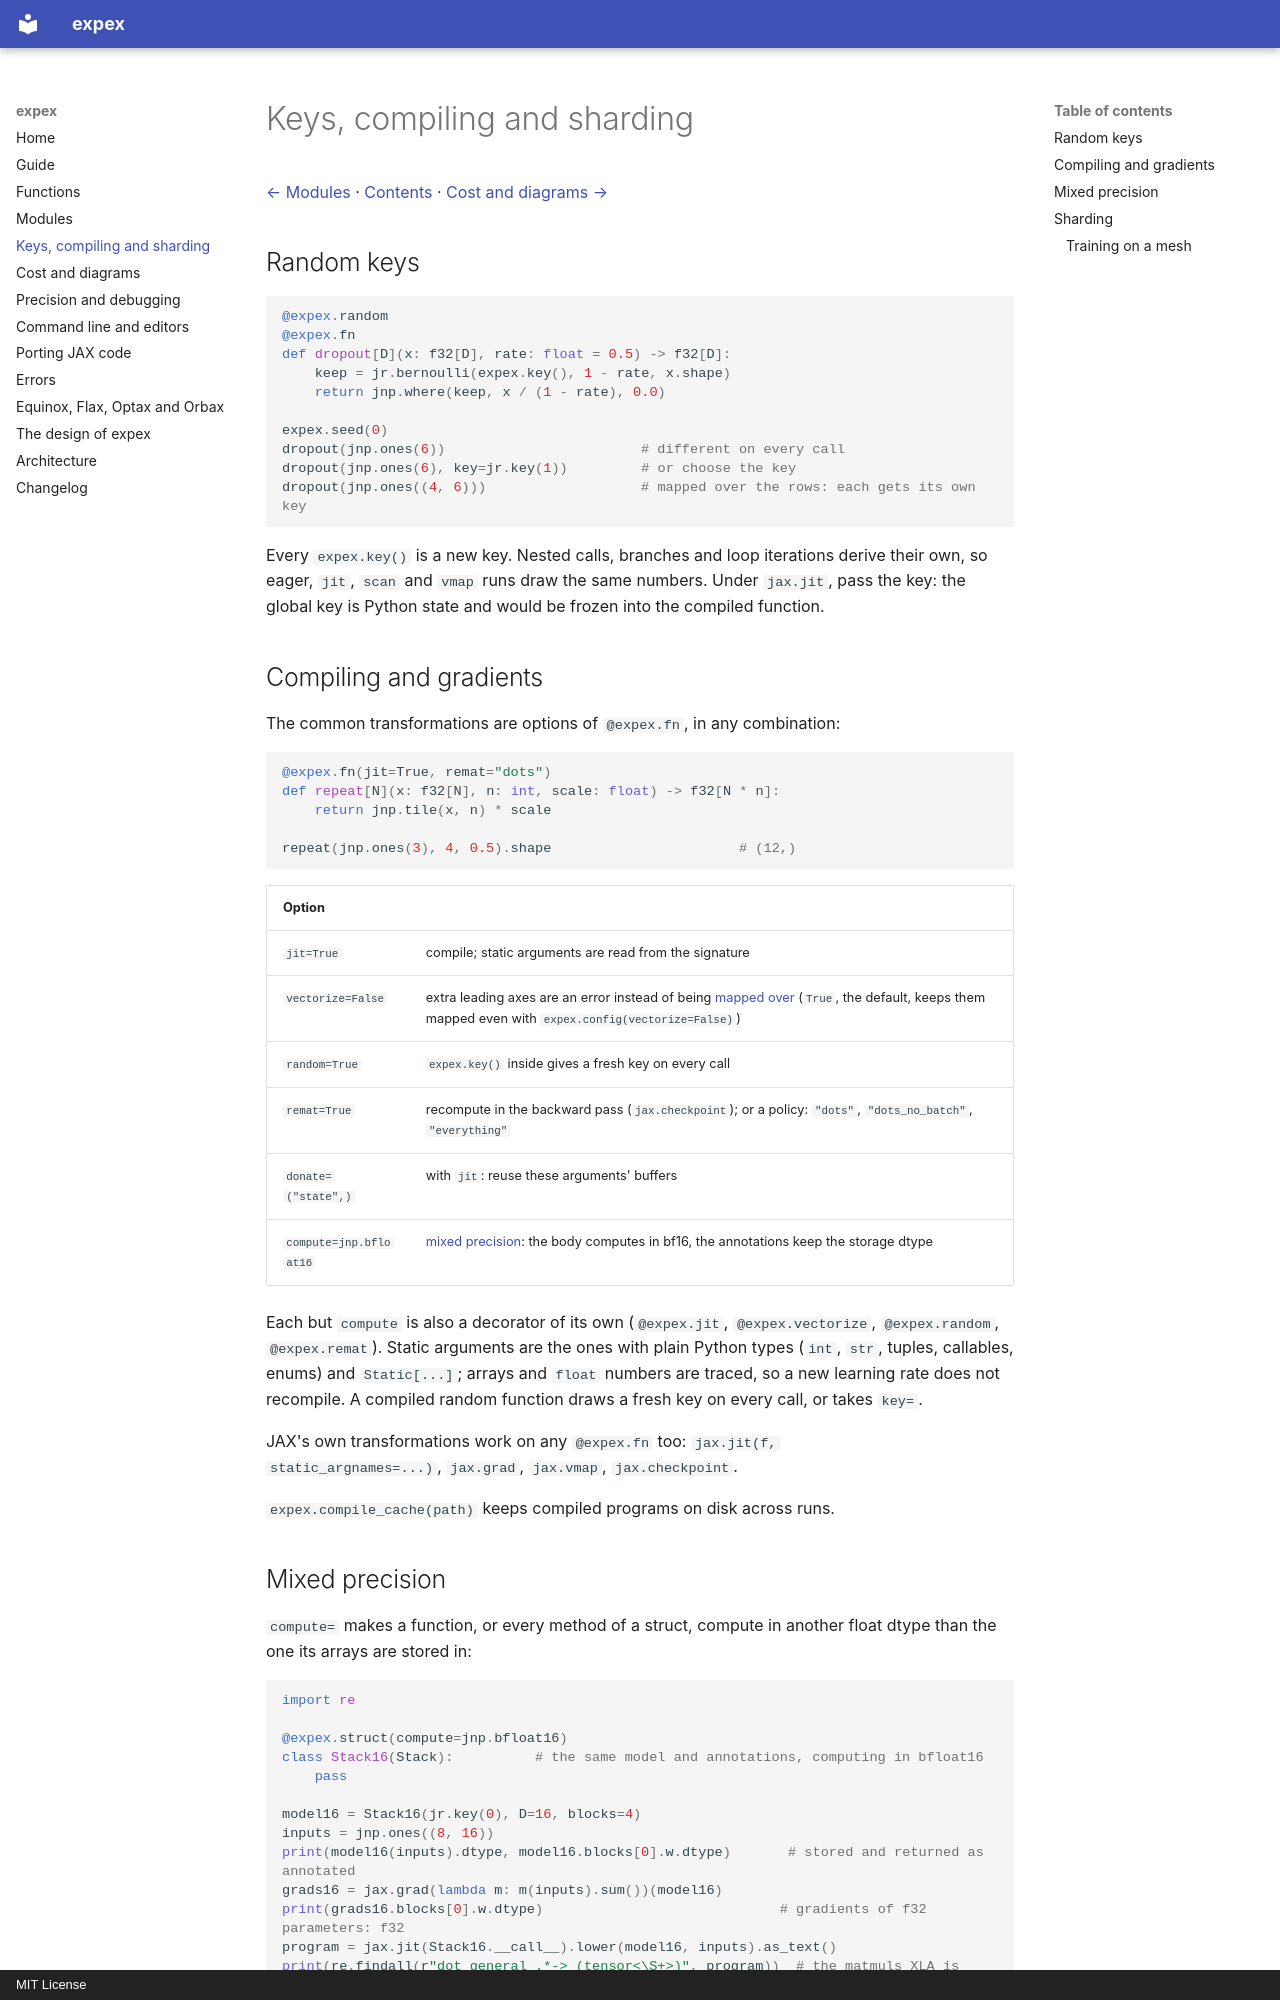

repository: davidesartor/expex · page: compiling.html · generator: mkdocs · copyright: MIT License

# Keys, compiling and sharding

[← Modules](modules.md) · [Contents](README.md) · [Cost and diagrams →](cost-and-diagrams.md)

## Random keys

```python
@expex.random
@expex.fn
def dropout[D](x: f32[D], rate: float = 0.5) -> f32[D]:
    keep = jr.bernoulli(expex.key(), 1 - rate, x.shape)
    return jnp.where(keep, x / (1 - rate), 0.0)

expex.seed(0)
dropout(jnp.ones(6))                        # different on every call
dropout(jnp.ones(6), key=jr.key(1))         # or choose the key
dropout(jnp.ones((4, 6)))                   # mapped over the rows: each gets its own key
```

Every `expex.key()` is a new key. Nested calls, branches and loop iterations
derive their own, so eager, `jit`, `scan` and `vmap` runs draw the same
numbers. Under `jax.jit`, pass the key: the global key is Python state and
would be frozen into the compiled function.

## Compiling and gradients

The common transformations are options of `@expex.fn`, in any combination:

```python
@expex.fn(jit=True, remat="dots")
def repeat[N](x: f32[N], n: int, scale: float) -> f32[N * n]:
    return jnp.tile(x, n) * scale

repeat(jnp.ones(3), 4, 0.5).shape                       # (12,)
```

| Option | |
|---|---|
| `jit=True` | compile; static arguments are read from the signature |
| `vectorize=False` | extra leading axes are an error instead of being [mapped over](functions.md#vectorising) (`True`, the default, keeps them mapped even with `expex.config(vectorize=False)`) |
| `random=True` | `expex.key()` inside gives a fresh key on every call |
| `remat=True` | recompute in the backward pass (`jax.checkpoint`); or a policy: `"dots"`, `"dots_no_batch"`, `"everything"` |
| `donate=("state",)` | with `jit`: reuse these arguments' buffers |
| `compute=jnp.bfloat16` | [mixed precision](#mixed-precision): the body computes in bf16, the annotations keep the storage dtype |

Each but `compute` is also a decorator of its own (`@expex.jit`, `@expex.vectorize`, `@expex.random`,
`@expex.remat`). Static arguments are the ones with plain Python types (`int`,
`str`, tuples, callables, enums) and `Static[...]`; arrays and `float`
numbers are traced, so a new learning rate does not recompile. A compiled
random function draws a fresh key on every call, or takes `key=`.

JAX's own transformations work on any `@expex.fn` too: `jax.jit(f,
static_argnames=...)`, `jax.grad`, `jax.vmap`, `jax.checkpoint`.

`expex.compile_cache(path)` keeps compiled programs on disk across runs.
